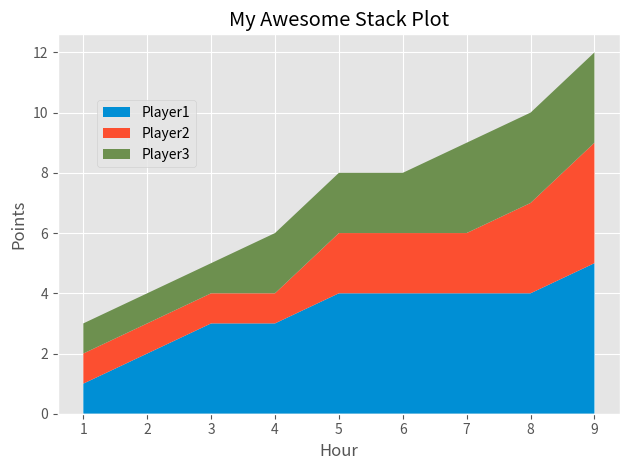

Write the Python code that produced this figure.
from matplotlib import pyplot as plt

plt.style.use('ggplot')

minutes = [1, 2, 3, 4, 5, 6, 7, 8, 9]

# Points by player on each minutes
player1 = [1, 2, 3, 3, 4, 4, 4, 4, 5]
player2 = [1, 1, 1, 1, 2, 2, 2, 3, 4]
player3 = [1, 1, 1, 2, 2, 2, 3, 3, 3]

labels = ['Player1','Player2','Player3']
colors = ['#008fd5','#fc4f30','#6d904f']

plt.stackplot(minutes, player1, player2, player3, colors = colors, labels=labels,)

plt.legend(loc=(0.07, 0.65))

plt.title('My Awesome Stack Plot')
plt.xlabel("Hour")
plt.ylabel('Points')

plt.tight_layout()
plt.savefig('stack_plot.png')
plt.show()
